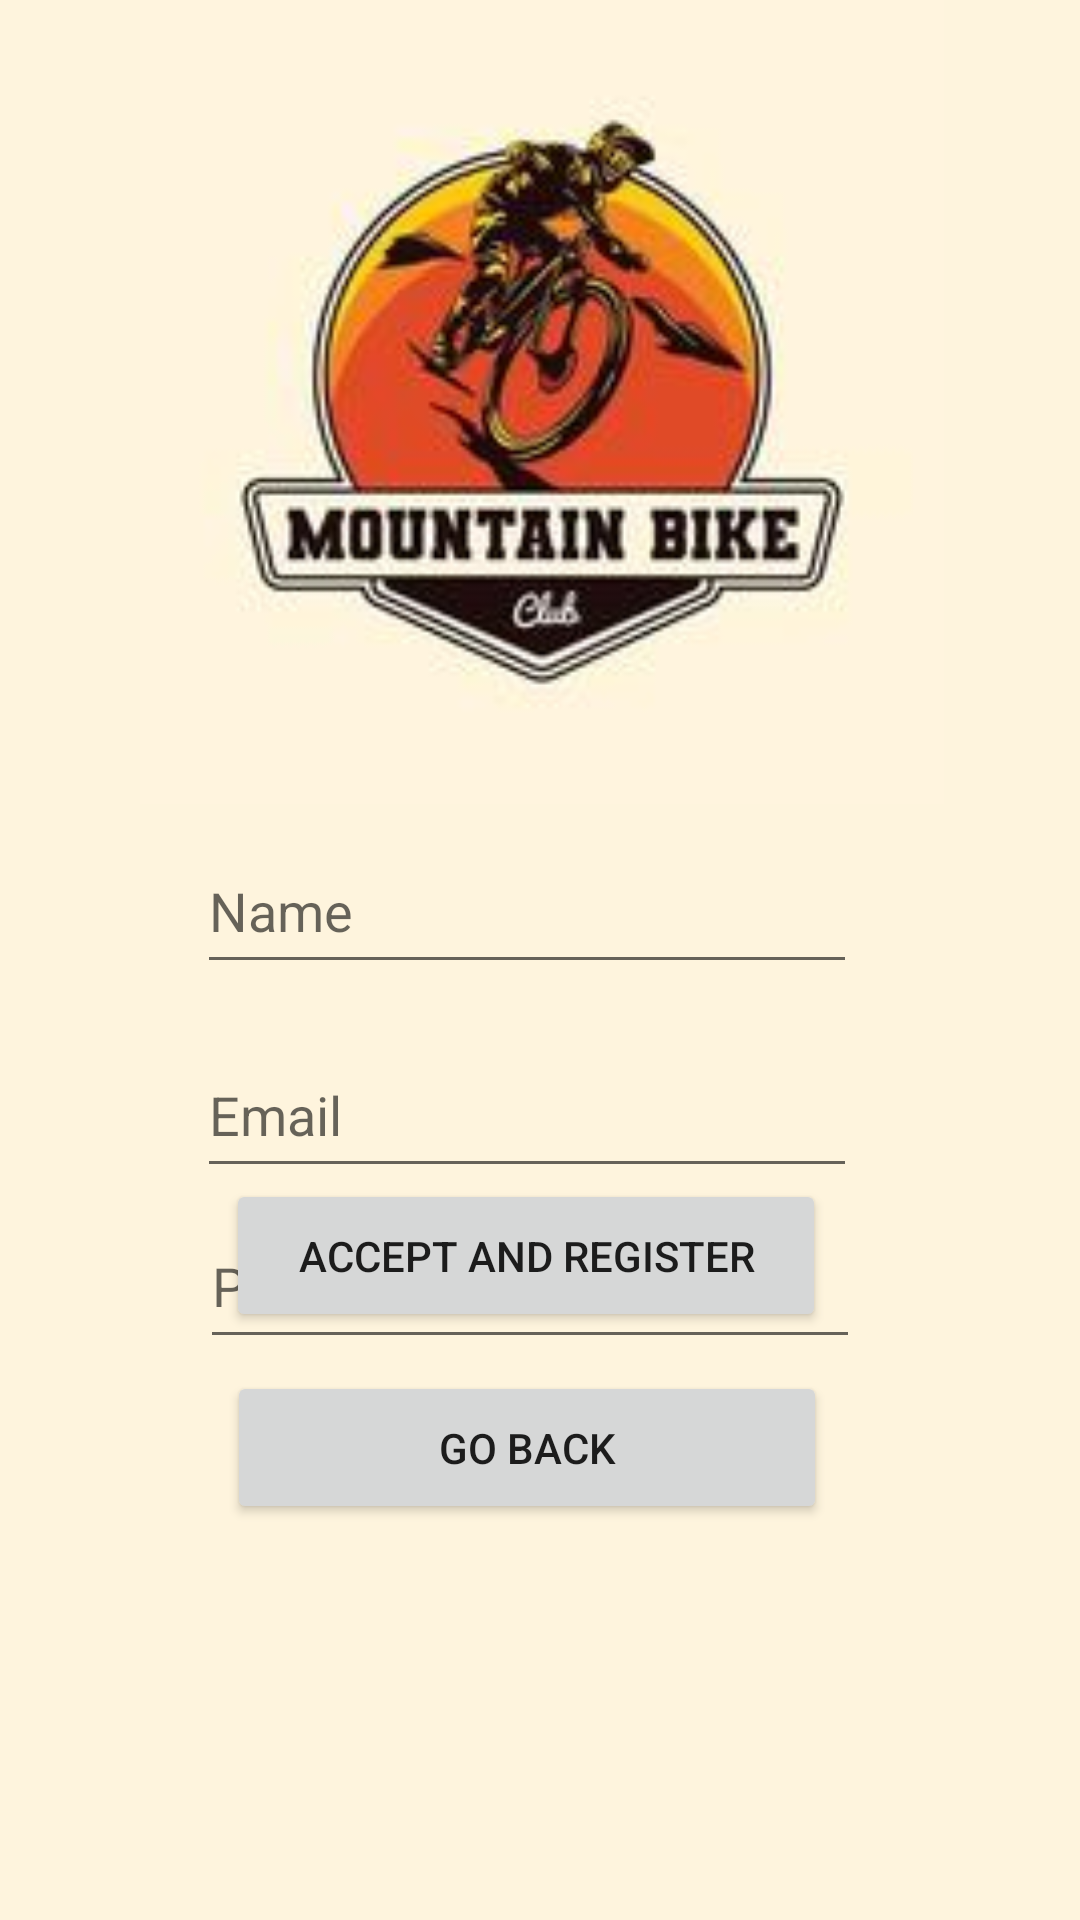

Reconstruct the res/layout file that produces this screen, plus the resources it refers to.
<!-- AndroidManifest.xml: application theme Theme.BikeRidesMap -->
<!-- res/layout/activity_register.xml -->
<?xml version="1.0" encoding="utf-8"?>
<androidx.constraintlayout.widget.ConstraintLayout xmlns:android="http://schemas.android.com/apk/res/android"
    xmlns:app="http://schemas.android.com/apk/res-auto"
    xmlns:tools="http://schemas.android.com/tools"
    android:layout_width="match_parent"
    android:layout_height="match_parent"
    android:background="#FEF4DD"
    tools:context=".Register">

    <EditText
        android:id="@+id/RegNameEditText"
        android:layout_width="220dp"
        android:layout_height="52dp"
        android:layout_marginStart="96dp"
        android:layout_marginTop="276dp"
        android:layout_marginEnd="105dp"
        android:ems="10"
        android:hint="Name"
        android:inputType="textPersonName"
        app:layout_constraintEnd_toEndOf="parent"
        app:layout_constraintStart_toStartOf="parent"
        app:layout_constraintTop_toTopOf="parent" />

    <EditText
        android:id="@+id/RegEmailAddressEditText"
        android:layout_width="220dp"
        android:layout_height="52dp"
        android:layout_marginStart="96dp"
        android:layout_marginTop="16dp"
        android:layout_marginEnd="105dp"
        android:layout_marginBottom="4dp"
        android:ems="10"
        android:hint="Email"
        android:inputType="textEmailAddress"
        app:layout_constraintBottom_toTopOf="@+id/RegPasswordEditText"
        app:layout_constraintEnd_toEndOf="parent"
        app:layout_constraintStart_toStartOf="parent"
        app:layout_constraintTop_toBottomOf="@+id/RegNameEditText" />

    <EditText
        android:id="@+id/RegPasswordEditText"
        android:layout_width="220dp"
        android:layout_height="52dp"
        android:layout_marginTop="5dp"
        android:ems="10"
        android:hint="Password"
        android:inputType="textPassword"
        app:layout_constraintEnd_toEndOf="parent"
        app:layout_constraintHorizontal_bias="0.477"
        app:layout_constraintStart_toStartOf="parent"
        app:layout_constraintTop_toBottomOf="@+id/RegEmailAddressEditText" />

    <Button
        android:id="@+id/Acceptbutton"
        android:layout_width="200dp"
        android:layout_height="51dp"
        android:layout_marginStart="88dp"
        android:layout_marginEnd="99dp"
        android:layout_marginBottom="196dp"
        android:text="Accept and Register"
        app:layout_constraintBottom_toBottomOf="parent"
        app:layout_constraintEnd_toEndOf="parent"
        app:layout_constraintHorizontal_bias="0.476"
        app:layout_constraintStart_toStartOf="parent" />

    <ImageView
        android:id="@+id/imageView5"
        android:layout_width="408dp"
        android:layout_height="268dp"
        app:layout_constraintEnd_toEndOf="parent"
        app:layout_constraintHorizontal_bias="0.495"
        app:layout_constraintStart_toStartOf="parent"
        app:layout_constraintTop_toTopOf="parent"
        app:srcCompat="@drawable/olalala" />

    <Button
        android:id="@+id/RegMenubutton"
        android:layout_width="200dp"
        android:layout_height="51dp"
        android:layout_marginStart="88dp"
        android:layout_marginEnd="99dp"
        android:layout_marginBottom="132dp"
        android:text="Go Back"
        app:layout_constraintBottom_toBottomOf="parent"
        app:layout_constraintEnd_toEndOf="parent"
        app:layout_constraintHorizontal_bias="0.458"
        app:layout_constraintStart_toStartOf="parent" />

</androidx.constraintlayout.widget.ConstraintLayout>
<!-- resources referenced by this layout -->
<resources>
  <!-- drawable olalala: jpg bitmap (drawable-v24, 6712 bytes) -->
  <style name="Theme.BikeRidesMap" parent="Theme.MaterialComponents.DayNight.DarkActionBar">
          
          <item name="colorPrimary">@color/purple_500</item>
          <item name="colorPrimaryVariant">@color/purple_500</item>
          <item name="colorOnPrimary">@color/white</item>
          
          <item name="colorSecondary">@color/teal_200</item>
          <item name="colorSecondaryVariant">@color/teal_700</item>
          <item name="colorOnSecondary">@color/black</item>
          
          <item name="android:statusBarColor">?attr/colorPrimaryVariant</item>
          
      </style>
  <color name="purple_500">#FF9800</color>
  <color name="white">#EDE5E5</color>
  <color name="teal_200">#040303</color>
  <color name="teal_700">#FF018786</color>
  <color name="black">#0E0E0E</color>
</resources>
